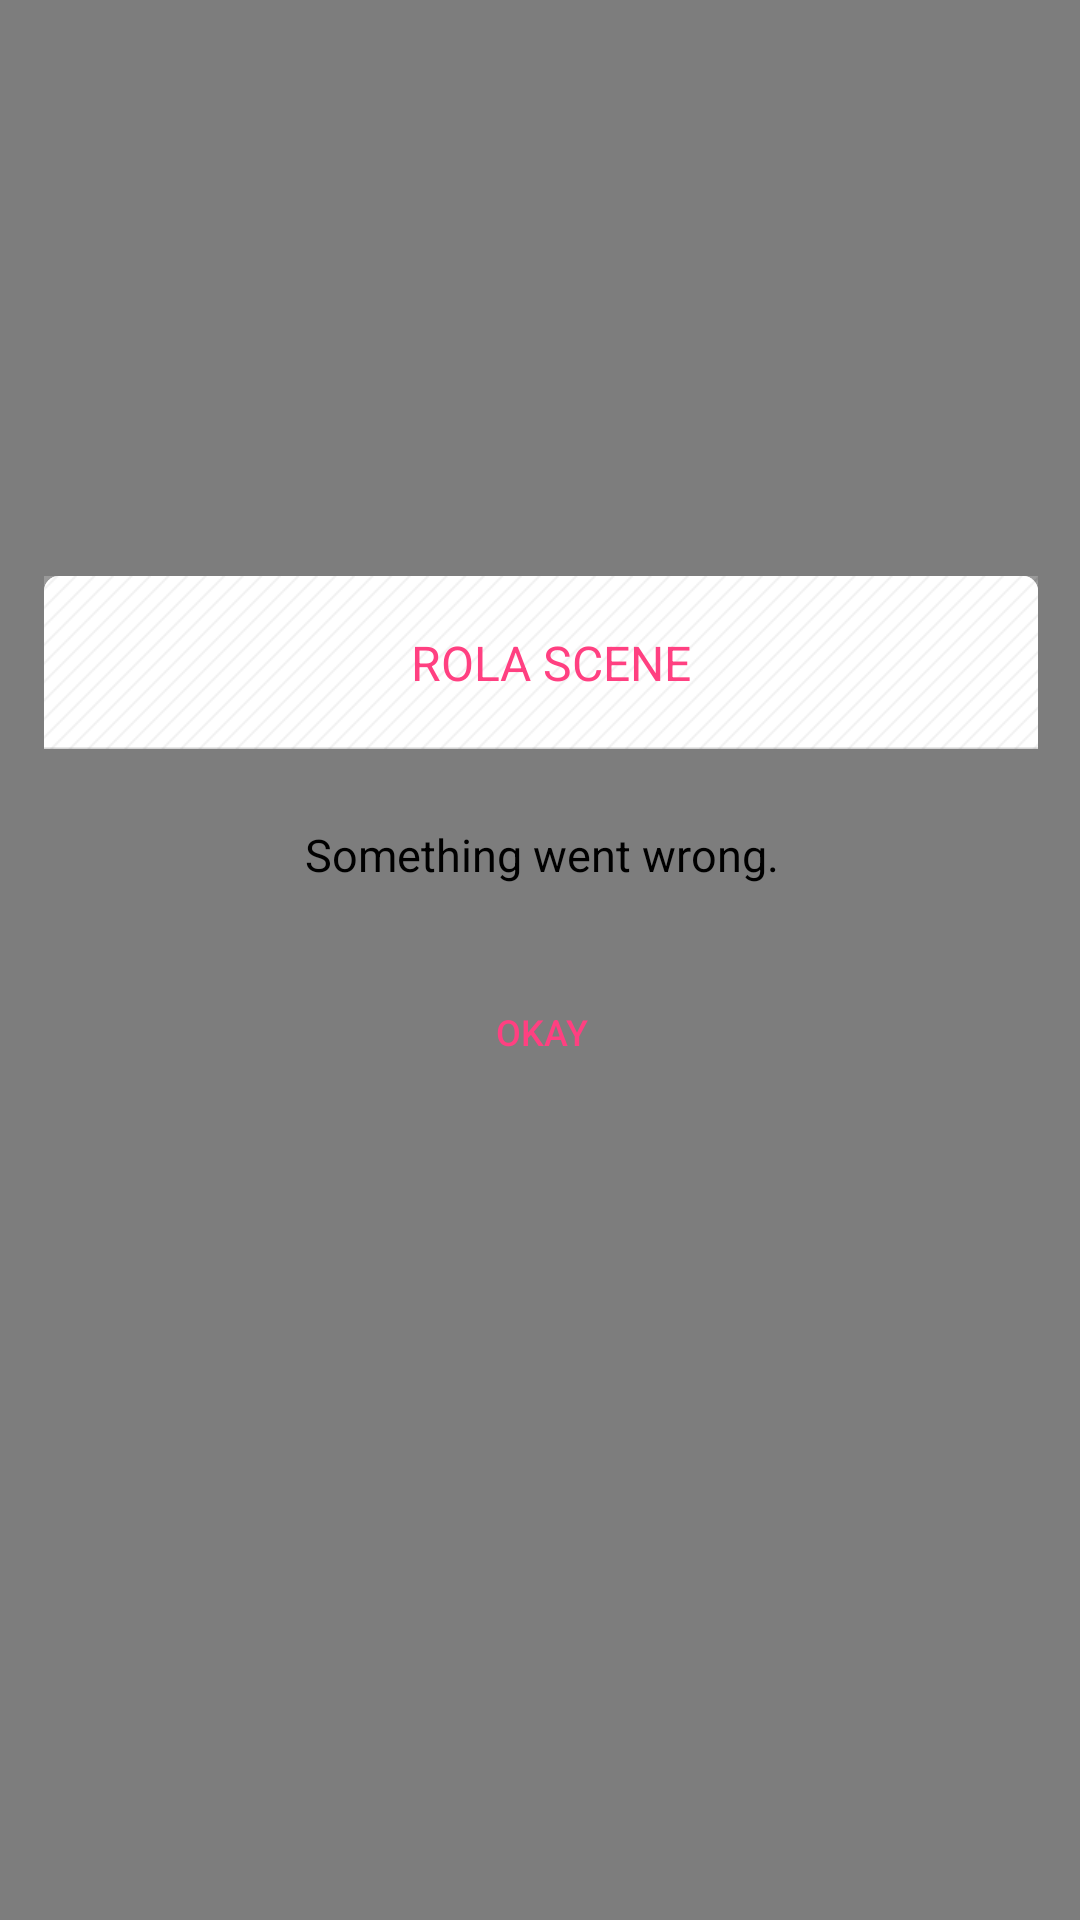

Reconstruct the res/layout file that produces this screen, plus the resources it refers to.
<!-- AndroidManifest.xml: application theme AppTheme -->
<!-- res/layout/layout_dialog_error.xml -->
<?xml version="1.0" encoding="utf-8"?>
<RelativeLayout xmlns:android="http://schemas.android.com/apk/res/android"
    android:layout_width="match_parent"
    android:layout_height="match_parent">

    <View
        android:layout_width="match_parent"
        android:layout_height="match_parent"
        android:alpha="0.5"
        android:background="@android:color/black" />

    <LinearLayout
        android:layout_width="match_parent"
        android:layout_height="match_parent"
        android:orientation="vertical"
        android:weightSum="100">

        <LinearLayout
            android:layout_width="match_parent"
            android:layout_height="match_parent"
            android:layout_weight="35"
            android:orientation="vertical"
            android:weightSum="28.57" />

        <LinearLayout
            android:layout_width="match_parent"
            android:layout_height="match_parent"
            android:layout_weight="25"
            android:orientation="horizontal"
            android:weightSum="30">

            <View
                android:layout_width="match_parent"
                android:layout_height="match_parent"
                android:layout_weight="14.4" />

            <LinearLayout
                android:layout_width="match_parent"
                android:layout_height="match_parent"
                android:layout_weight="1.2"
                android:orientation="vertical"
                android:weightSum="30">

                <RelativeLayout
                    android:layout_width="match_parent"
                    android:layout_height="match_parent"
                    android:layout_weight="24.6"
                    android:background="@drawable/dialog_title_bg">

                    <ImageView
                        android:layout_width="match_parent"
                        android:layout_height="match_parent"
                        android:background="@drawable/dialog_title_bg"
                        android:scaleType="centerCrop"
                        android:src="@mipmap/header_dailog" />

                    <TextView
                        android:id="@+id/textViewTitle"
                        android:layout_width="wrap_content"
                        android:layout_height="wrap_content"
                        android:layout_centerInParent="true"
                        android:gravity="center_vertical"
                        android:paddingLeft="7dp"
                        android:text="ROLA SCENE"
                        android:textColor="@color/colorAccent"
                        android:textSize="16sp" />

                    <ImageView
                        android:id="@+id/imageViewTitle"
                        android:layout_width="wrap_content"
                        android:layout_height="wrap_content"
                        android:layout_alignParentBottom="true"
                        android:layout_toLeftOf="@id/textViewTitle" />

                </RelativeLayout>

                <LinearLayout
                    android:layout_width="match_parent"
                    android:layout_height="match_parent"
                    android:layout_weight="5.4"
                    android:orientation="vertical">

                    <LinearLayout
                        android:layout_width="match_parent"
                        android:layout_height="wrap_content"
                        android:background="@drawable/dialog_bg"
                        android:orientation="vertical">

                        <TextView
                            android:id="@+id/textViewMessage"
                            android:layout_width="wrap_content"
                            android:layout_height="wrap_content"
                            android:layout_gravity="center"
                            android:layout_marginBottom="25dp"
                            android:layout_marginTop="25dp"
                            android:gravity="center"
                            android:paddingLeft="5dp"
                            android:paddingRight="5dp"
                            android:text="Something went wrong."
                            android:textColor="@color/black"
                            android:textSize="15sp" />

                        <TextView
                            android:id="@+id/textViewDiscription"
                            android:layout_width="wrap_content"
                            android:layout_height="wrap_content"
                            android:layout_gravity="center"
                            android:layout_marginBottom="20dp"
                            android:layout_marginTop="20dp"
                            android:gravity="center"
                            android:paddingLeft="5dp"
                            android:paddingRight="5dp"
                            android:text="Login failed"
                            android:visibility="gone" />


                        <LinearLayout
                            android:layout_width="match_parent"
                            android:layout_height="match_parent"
                            android:layout_gravity="top"
                            android:layout_marginBottom="22dp"
                            android:layout_marginLeft="22dp"
                            android:layout_marginRight="22dp"
                            android:layout_weight="9.9"
                            android:gravity="top"
                            android:orientation="horizontal">

                            <Button
                                android:id="@+id/buttonYes"
                                android:layout_width="match_parent"
                                android:layout_height="wrap_content"
                                android:background="@drawable/dialog_yes"
                                android:padding="9dp"
                                android:text="OKAY"
                                android:textColor="@color/colorAccent"
                                android:textSize="12sp" />

                        </LinearLayout>
                    </LinearLayout>
                </LinearLayout>
            </LinearLayout>

            <View
                android:layout_width="match_parent"
                android:layout_height="match_parent"
                android:layout_weight="14.4" />
        </LinearLayout>

        <LinearLayout
            android:layout_width="match_parent"
            android:layout_height="match_parent"
            android:layout_weight="40"
            android:orientation="vertical"
            android:weightSum="5" />
    </LinearLayout>
</RelativeLayout>
<!-- resources referenced by this layout -->
<resources>
  <color name="black">#ff000000</color>
  <color name="colorAccent">#FF4081</color>
  <!-- drawable dialog_title_bg (drawable) -->
  <?xml version="1.0" encoding="utf-8"?>
  <selector xmlns:android="http://schemas.android.com/apk/res/android">
      <item>
          <shape>
              <solid android:color="@color/white" />
              <corners android:bottomLeftRadius="0dp" android:bottomRightRadius="0dp" android:topLeftRadius="5dp" android:topRightRadius="5dp" />
          </shape>
      </item>
  </selector>
  <!-- mipmap header_dailog: png bitmap (mipmap-xxxhdpi, 2213 bytes) -->
  <style name="AppTheme" parent="Theme.AppCompat.Light.DarkActionBar">
          
          <item name="colorPrimary">@color/colorPrimary</item>
          <item name="colorPrimaryDark">@color/colorPrimaryDark</item>
          <item name="colorAccent">@color/colorAccent</item>
      </style>
  <color name="white">#ffffffff</color>
  <color name="colorPrimary">#3F51B5</color>
  <color name="colorPrimaryDark">#292943</color>
</resources>
